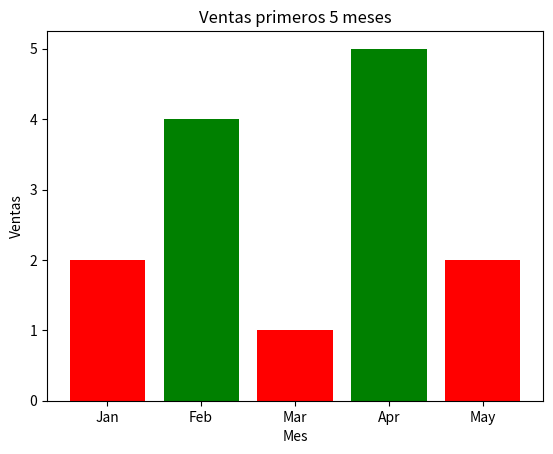

The matplotlib source for this figure:
import matplotlib.pyplot as plt

# Meses
x = [1, 2, 3, 4, 5]
# Ventas x 10000
y = [2, 4, 1, 5, 2]

labels = ['Jan', 'Feb', 'Mar', 'Apr', 'May']

plt.bar(x, y, tick_label=labels, width=0.8, color=['red', 'green'])

plt.xlabel('Mes')
plt.ylabel('Ventas')

plt.title('Ventas primeros 5 meses')
plt.show()
